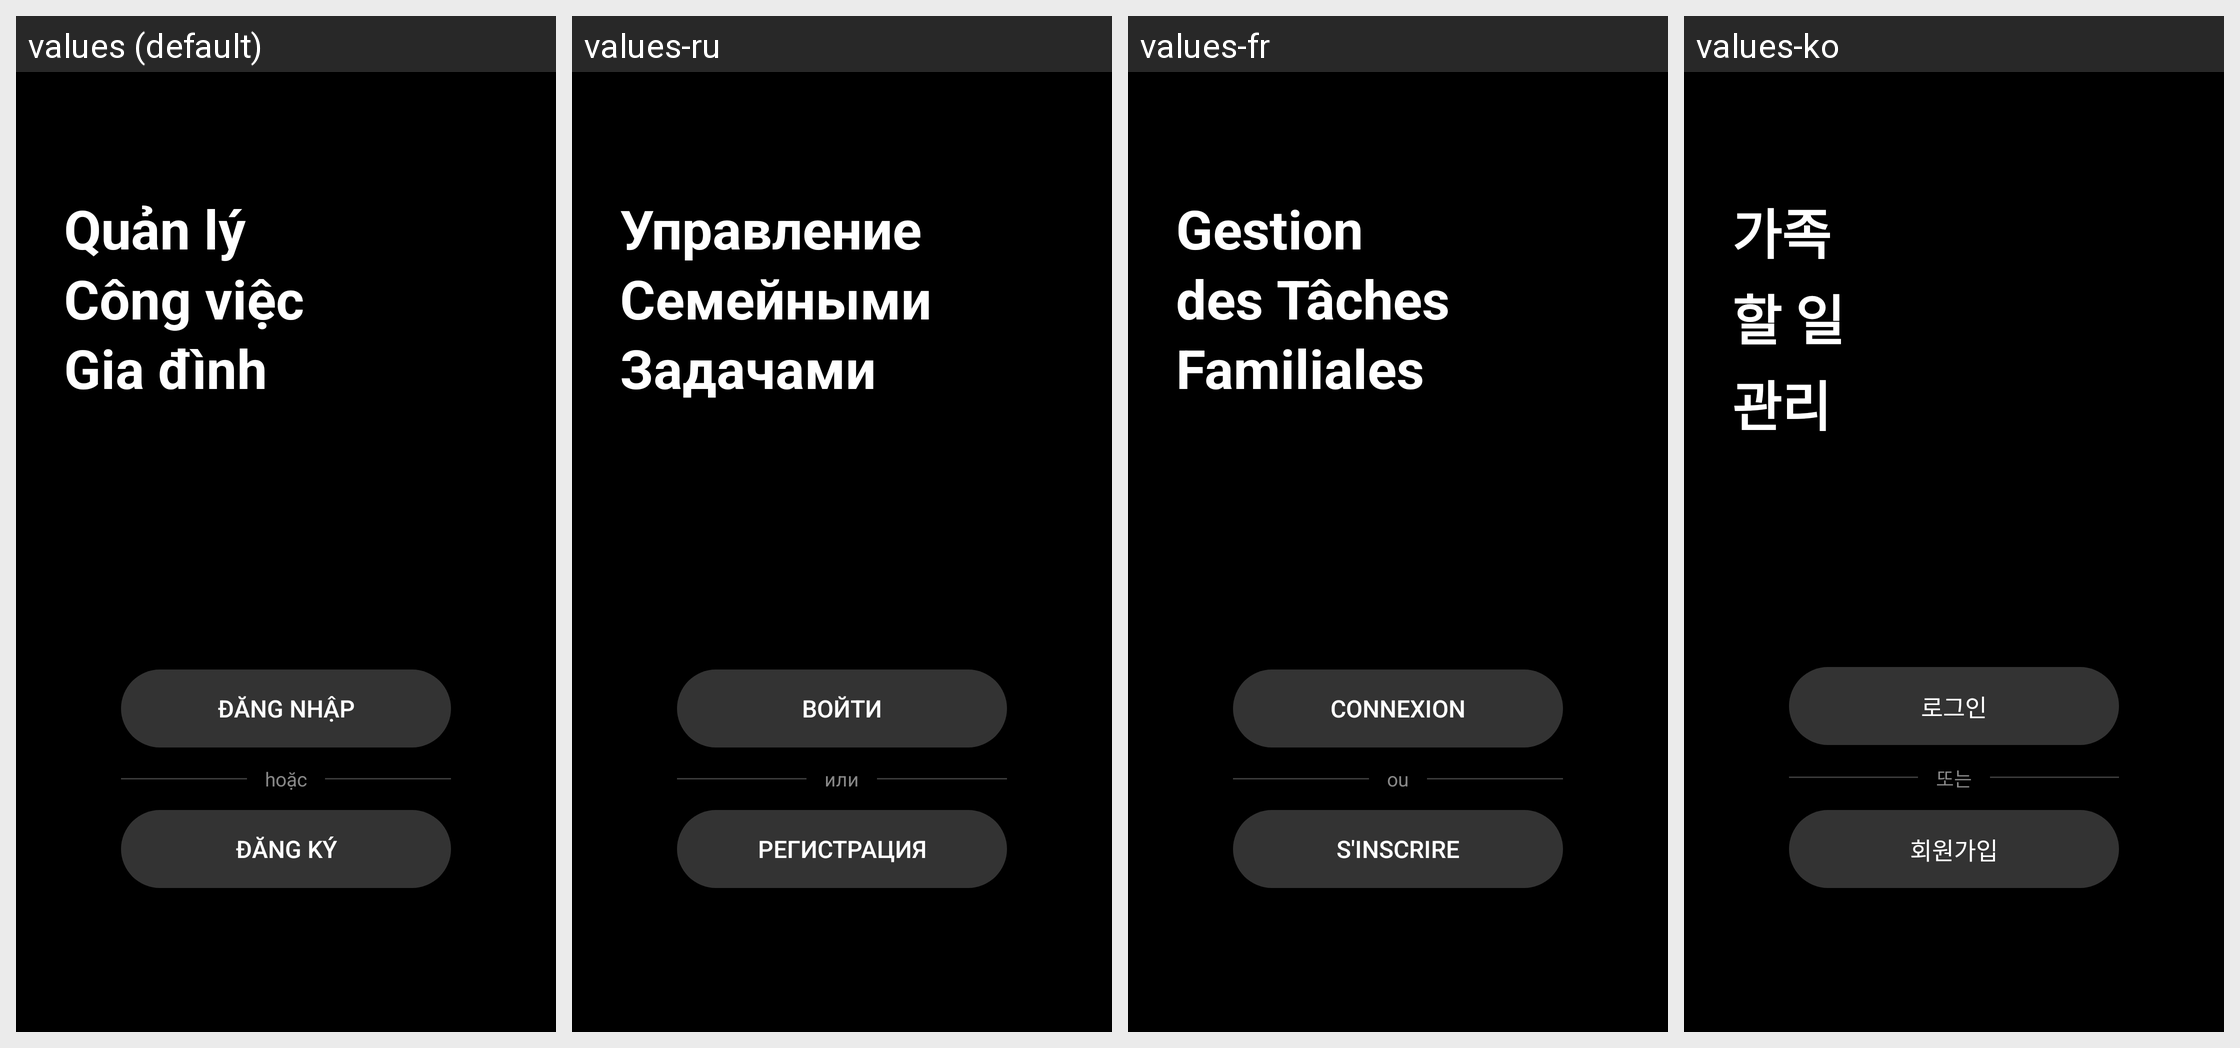

The same Android screen rendered under several of its app's locales, left to right. List the strings drawn on it with the default value and each locale's translation.
Android screen res/layout/activity_welcome.xml rendered under 4 locales, left to right: values (default), values-ru, values-fr, values-ko. Device: Nexus 5 (rendered at 1080×1920; each locale shown at half size, 540×960, under a caption strip naming it); theme Theme.FamilyTaskApp.
Other locales in the repository, not shown: values-en, values-zh.
Strings drawn on this screen, with the default value and each locale's value (text and hints the layout hard-codes, and strings that could not be matched under every locale, appear in the picture but are not listed):

app_title
  values: Quản lý
      Công việc
      Gia đình
  values-ru: Управление Семейными Задачами
  values-fr: Gestion
      des Tâches
      Familiales
  values-ko: 가족
      할 일
      관리

btn_login
  values: Đăng nhập
  values-ru: Войти
  values-fr: Connexion
  values-ko: 로그인

or
  values: hoặc
  values-ru: или
  values-fr: ou
  values-ko: 또는

btn_register
  values: Đăng ký
  values-ru: Регистрация
  values-fr: S'inscrire
  values-ko: 회원가입
